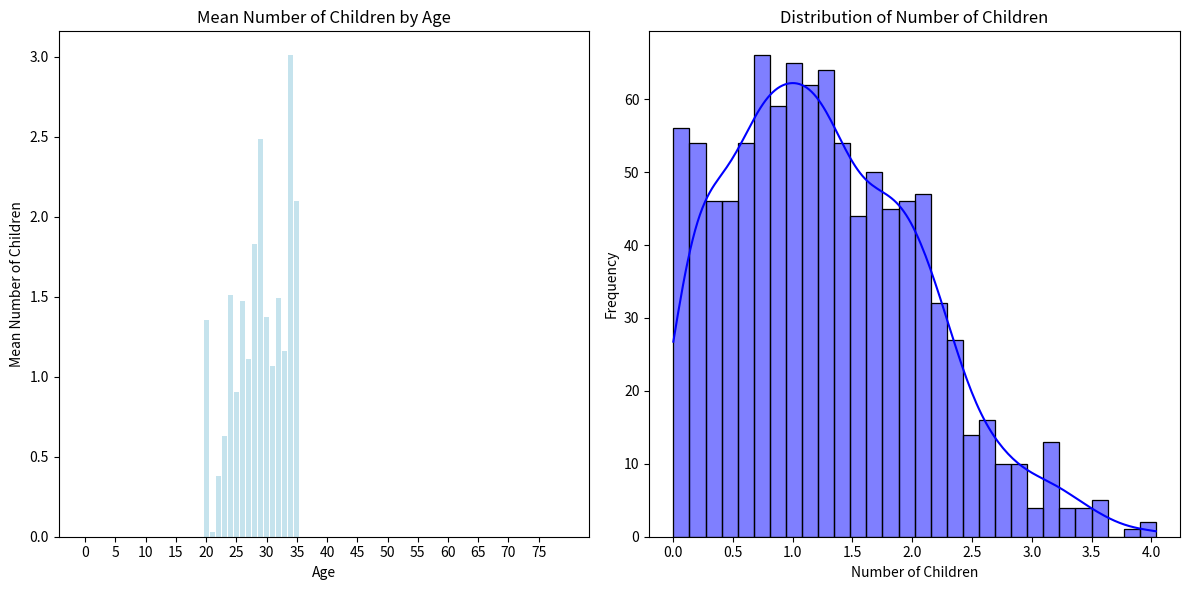

Write Python code to recreate this figure.
import numpy as np
import matplotlib.pyplot as plt
import seaborn as sns
from scipy.stats import truncnorm

# Parameters for the number of children distribution
mu_C = 1              # Mean number of children
sigma_C = 1           # Standard deviation
lower_bound = 0       # Minimum number of children
upper_bound = 5       # Maximum number of children

# Truncated normal distribution for the number of children
# Calculate the truncated normal parameters
a, b = (lower_bound - mu_C) / sigma_C, (upper_bound - mu_C) / sigma_C

# Generate the truncated normal distribution
number_of_children = truncnorm.rvs(a, b, loc=mu_C, scale=sigma_C, size=1000)

# Age range (20 to 35)
#ages = np.arange(20, 36)
ages = np.arange(0, 80)
# Calculate the probability distribution for each age group
# Assume a uniform distribution of ages for illustration
#children_counts = [truncnorm.rvs(a, b, loc=mu_C, scale=sigma_C, size=1000) for _ in ages]
children_counts = [bool(19<age<36)*(truncnorm.rvs((0 - mu_C) / sigma_C, (5 - mu_C) / sigma_C, loc=mu_C, scale=sigma_C)) for age in ages]

# Calculate the mean number of children for visualization
mean_children = [np.mean(count) for count in children_counts]

# Plotting the distribution of the number of children
plt.figure(figsize=(12, 6))

# Plotting the mean number of children by age
plt.subplot(1, 2, 1)
plt.bar(ages, mean_children, color='lightblue', alpha=0.7)
plt.xticks(range(0,ages[-1]+1,5))
plt.title('Mean Number of Children by Age')
plt.xlabel('Age')
plt.ylabel('Mean Number of Children')

# Plotting the distribution of the number of children
plt.subplot(1, 2, 2)
sns.histplot(number_of_children, bins=30, kde=True, color='blue', alpha=0.5)
plt.title('Distribution of Number of Children')
plt.xlabel('Number of Children')
plt.ylabel('Frequency')

plt.tight_layout()
plt.show()
